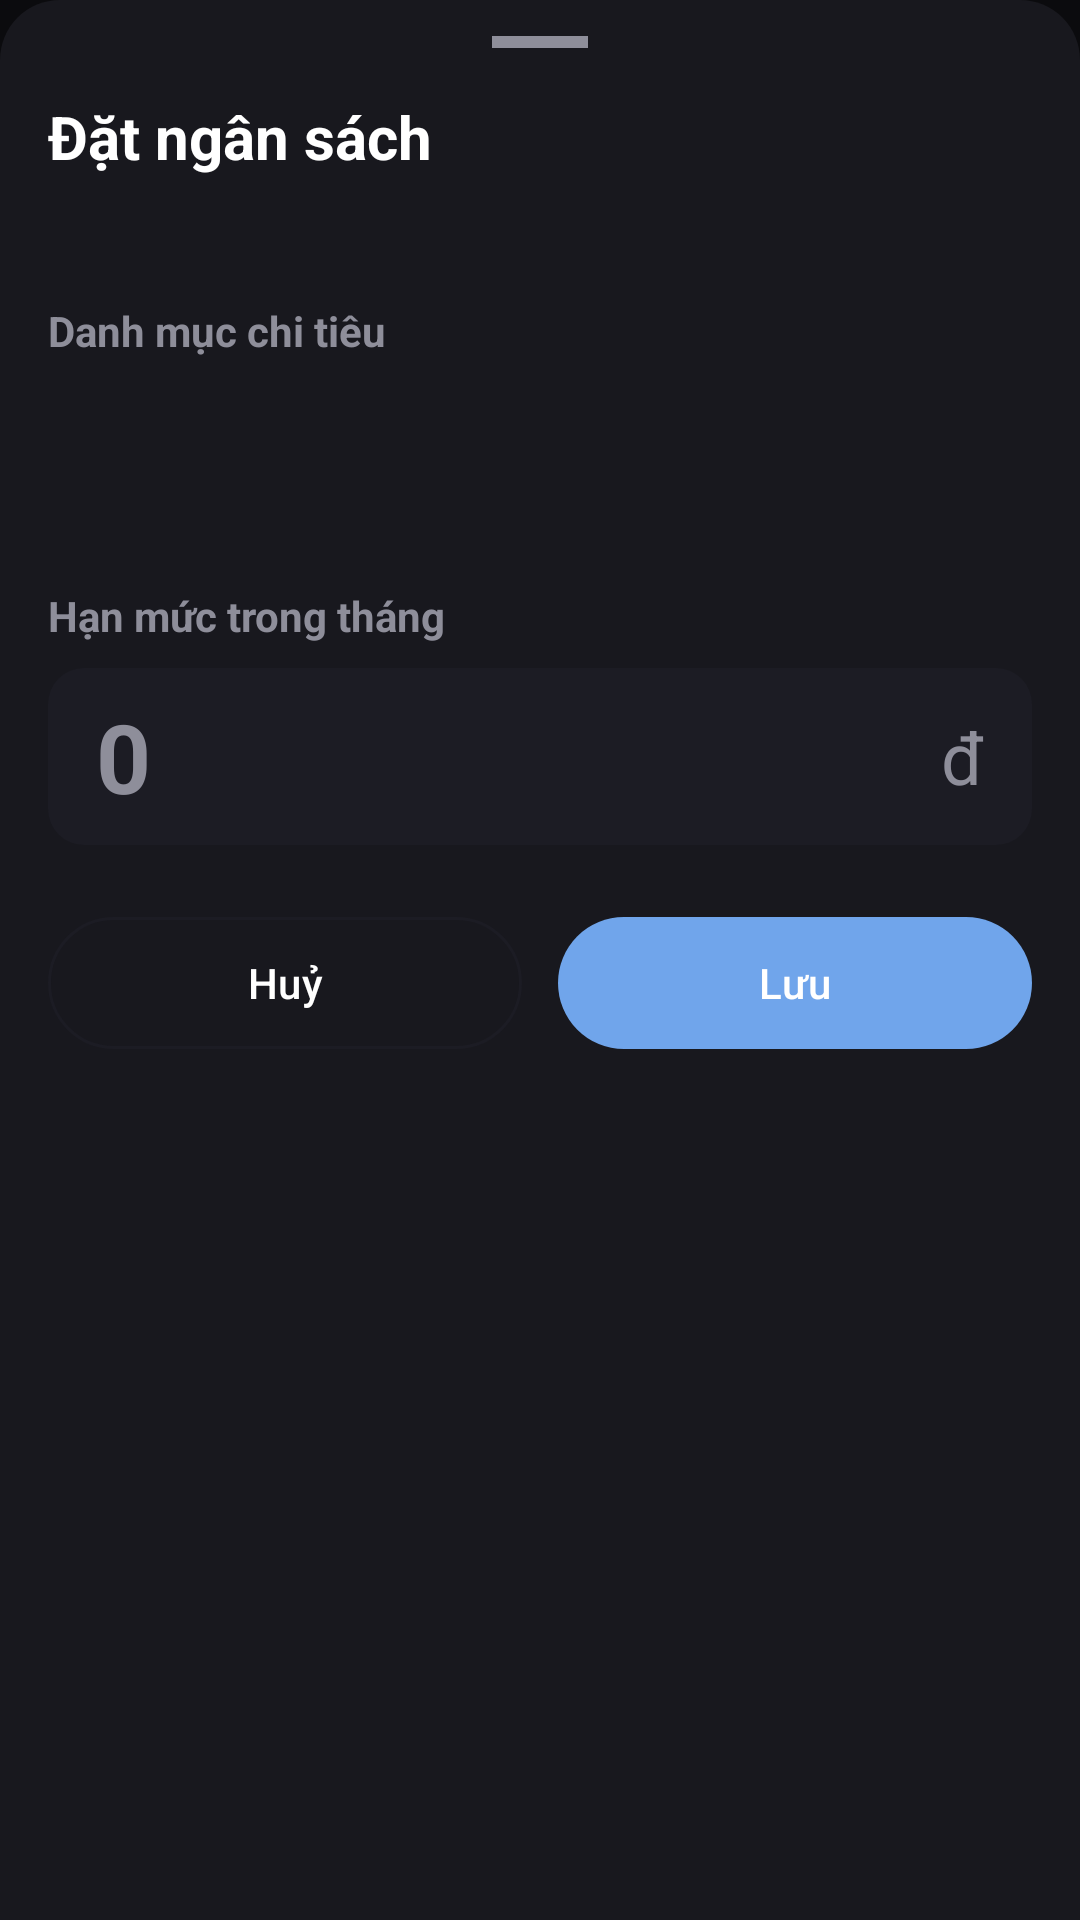

Reconstruct the res/layout file that produces this screen, plus the resources it refers to.
<!-- AndroidManifest.xml: application theme Theme.Comgroupcapmoney -->
<!-- res/layout/dialog_budget_form.xml -->
<?xml version="1.0" encoding="utf-8"?>
<androidx.core.widget.NestedScrollView xmlns:android="http://schemas.android.com/apk/res/android"
    xmlns:app="http://schemas.android.com/apk/res-auto"
    android:id="@+id/budget_form_root"
    android:layout_width="match_parent"
    android:layout_height="wrap_content"
    android:background="@drawable/bg_budget_sheet">

    <LinearLayout
        android:layout_width="match_parent"
        android:layout_height="wrap_content"
        android:orientation="vertical"
        android:paddingStart="@dimen/spacing_medium"
        android:paddingTop="12dp"
        android:paddingEnd="@dimen/spacing_medium"
        android:paddingBottom="@dimen/spacing_large">

        
        <View
            android:layout_width="32dp"
            android:layout_height="4dp"
            android:layout_gravity="center_horizontal"
            android:layout_marginBottom="@dimen/spacing_medium"
            android:background="@color/text_secondary" />

        <TextView
            android:id="@+id/budget_form_tv_title"
            android:layout_width="wrap_content"
            android:layout_height="wrap_content"
            android:text="@string/budget_form_add_title"
            android:textColor="@color/text_primary"
            android:textSize="20sp"
            android:textStyle="bold" />

        <TextView
            android:id="@+id/budget_form_tv_month"
            android:layout_width="wrap_content"
            android:layout_height="wrap_content"
            android:layout_marginTop="4dp"
            android:textColor="@color/text_secondary"
            android:textSize="13sp" />

        
        <TextView
            android:layout_width="wrap_content"
            android:layout_height="wrap_content"
            android:layout_marginTop="20dp"
            android:text="@string/budget_form_category"
            android:textColor="@color/text_secondary"
            android:textSize="@dimen/text_size_body"
            android:textStyle="bold" />

        <FrameLayout
            android:layout_width="match_parent"
            android:layout_height="wrap_content"
            android:layout_marginTop="@dimen/spacing_small"
            android:minHeight="48dp">

            <com.google.android.material.progressindicator.CircularProgressIndicator
                android:id="@+id/budget_form_progress_categories"
                android:layout_width="wrap_content"
                android:layout_height="wrap_content"
                android:layout_gravity="center"
                android:indeterminate="true"
                android:visibility="gone"
                app:indicatorColor="@color/color_accent"
                app:indicatorSize="24dp"
                app:trackColor="@color/transparent" />

            <com.google.android.material.chip.ChipGroup
                android:id="@+id/budget_form_chip_group"
                android:layout_width="match_parent"
                android:layout_height="wrap_content"
                app:selectionRequired="true"
                app:singleSelection="true" />

            <LinearLayout
                android:id="@+id/budget_form_layout_category_error"
                android:layout_width="match_parent"
                android:layout_height="wrap_content"
                android:gravity="center_vertical"
                android:orientation="horizontal"
                android:visibility="gone">

                <TextView
                    android:id="@+id/budget_form_tv_category_error"
                    android:layout_width="0dp"
                    android:layout_height="wrap_content"
                    android:layout_weight="1"
                    android:textColor="@color/text_secondary"
                    android:textSize="13sp" />

                <com.google.android.material.button.MaterialButton
                    android:id="@+id/budget_form_btn_retry"
                    style="@style/Widget.Material3.Button.TextButton"
                    android:layout_width="wrap_content"
                    android:layout_height="wrap_content"
                    android:text="@string/stats_retry"
                    android:textColor="@color/color_accent" />
            </LinearLayout>
        </FrameLayout>

        <TextView
            android:id="@+id/budget_form_tv_existing_hint"
            android:layout_width="match_parent"
            android:layout_height="wrap_content"
            android:layout_marginTop="@dimen/spacing_small"
            android:textColor="@color/color_warning"
            android:textSize="@dimen/text_size_small"
            android:visibility="gone" />

        
        <TextView
            android:layout_width="wrap_content"
            android:layout_height="wrap_content"
            android:layout_marginTop="20dp"
            android:text="@string/budget_form_limit_hint"
            android:textColor="@color/text_secondary"
            android:textSize="@dimen/text_size_body"
            android:textStyle="bold" />

        <LinearLayout
            android:layout_width="match_parent"
            android:layout_height="wrap_content"
            android:layout_marginTop="@dimen/spacing_small"
            android:background="@drawable/bg_budget_input"
            android:gravity="center_vertical"
            android:orientation="horizontal"
            android:paddingStart="@dimen/spacing_medium"
            android:paddingTop="@dimen/spacing_small"
            android:paddingEnd="@dimen/spacing_medium"
            android:paddingBottom="@dimen/spacing_small">

            <EditText
                android:id="@+id/budget_form_et_limit"
                android:layout_width="0dp"
                android:layout_height="wrap_content"
                android:layout_weight="1"
                android:background="@null"
                android:hint="0"
                android:imeOptions="actionDone"
                android:importantForAutofill="no"
                android:inputType="number"
                android:maxLength="20"
                android:maxLines="1"
                android:textColor="@color/text_primary"
                android:textColorHint="@color/text_secondary"
                android:textSize="@dimen/text_size_money_large"
                android:textStyle="bold" />

            <TextView
                android:layout_width="wrap_content"
                android:layout_height="wrap_content"
                android:layout_marginStart="@dimen/spacing_small"
                android:text="đ"
                android:textColor="@color/text_secondary"
                android:textSize="24sp" />
        </LinearLayout>

        <TextView
            android:id="@+id/budget_form_tv_error"
            android:layout_width="match_parent"
            android:layout_height="wrap_content"
            android:layout_marginTop="12dp"
            android:textColor="@color/color_expense"
            android:textSize="13sp"
            android:visibility="gone" />

        <LinearLayout
            android:layout_width="match_parent"
            android:layout_height="wrap_content"
            android:layout_marginTop="20dp"
            android:orientation="horizontal">

            <com.google.android.material.button.MaterialButton
                android:id="@+id/budget_form_btn_cancel"
                style="@style/Widget.Material3.Button.OutlinedButton"
                android:layout_width="0dp"
                android:layout_height="52dp"
                android:layout_weight="1"
                android:text="@string/budget_cancel"
                android:textColor="@color/text_primary"
                app:cornerRadius="@dimen/corner_radius_pill"
                app:strokeColor="@color/bg_card_secondary" />

            <com.google.android.material.button.MaterialButton
                android:id="@+id/budget_form_btn_save"
                android:layout_width="0dp"
                android:layout_height="52dp"
                android:layout_marginStart="12dp"
                android:layout_weight="1"
                android:text="@string/budget_save"
                android:textColor="@color/white"
                app:backgroundTint="@color/color_accent"
                app:cornerRadius="@dimen/corner_radius_pill" />
        </LinearLayout>
    </LinearLayout>
</androidx.core.widget.NestedScrollView>
<!-- resources referenced by this layout -->
<resources>
  <color name="bg_card_secondary">#1C1C24</color>
  <color name="color_accent">#70A5EB</color>
  <color name="color_expense">#E06C65</color>
  <color name="color_warning">#F59E0B</color>
  <color name="text_primary">#FFFFFF</color>
  <color name="text_secondary">#8E8E9A</color>
  <color name="transparent">#00000000</color>
  <color name="white">#FFFFFFFF</color>
  <dimen name="corner_radius_pill">999dp</dimen>
  <dimen name="spacing_large">24dp</dimen>
  <dimen name="spacing_medium">16dp</dimen>
  <dimen name="spacing_small">8dp</dimen>
  <dimen name="text_size_body">14sp</dimen>
  <dimen name="text_size_money_large">32sp</dimen>
  <dimen name="text_size_small">12sp</dimen>
  <!-- drawable bg_budget_input (drawable) -->
  <?xml version="1.0" encoding="utf-8"?>
  <shape xmlns:android="http://schemas.android.com/apk/res/android"
      android:shape="rectangle">
      <solid android:color="@color/bg_card_secondary" />
      <corners android:radius="@dimen/corner_radius_small" />
  </shape>
  <!-- drawable bg_budget_sheet (drawable) -->
  <?xml version="1.0" encoding="utf-8"?>
  <shape xmlns:android="http://schemas.android.com/apk/res/android"
      android:shape="rectangle">
      <solid android:color="@color/bg_card" />
      <corners
          android:topLeftRadius="@dimen/corner_radius_card"
          android:topRightRadius="@dimen/corner_radius_card" />
  </shape>
  <string name="budget_cancel">Huỷ</string>
  <string name="budget_form_add_title">Đặt ngân sách</string>
  <string name="budget_form_category">Danh mục chi tiêu</string>
  <string name="budget_form_limit_hint">Hạn mức trong tháng</string>
  <string name="budget_save">Lưu</string>
  <string name="stats_retry">Thử lại</string>
  <style name="Theme.Comgroupcapmoney" parent="Base.Theme.Comgroupcapmoney" />
  <dimen name="corner_radius_small">12dp</dimen>
  <color name="bg_card">#18181E</color>
  <dimen name="corner_radius_card">20dp</dimen>
  <style name="Base.Theme.Comgroupcapmoney" parent="Theme.Material3.DayNight.NoActionBar">
          
          <item name="colorPrimary">@color/color_accent</item>
          <item name="colorOnPrimary">@color/white</item>
          <item name="android:windowBackground">@color/bg_main</item>
          <item name="android:statusBarColor">@color/bg_main</item>
          <item name="android:navigationBarColor">@color/bg_main</item>
      </style>
  <color name="bg_main">#0B0B0E</color>
</resources>
